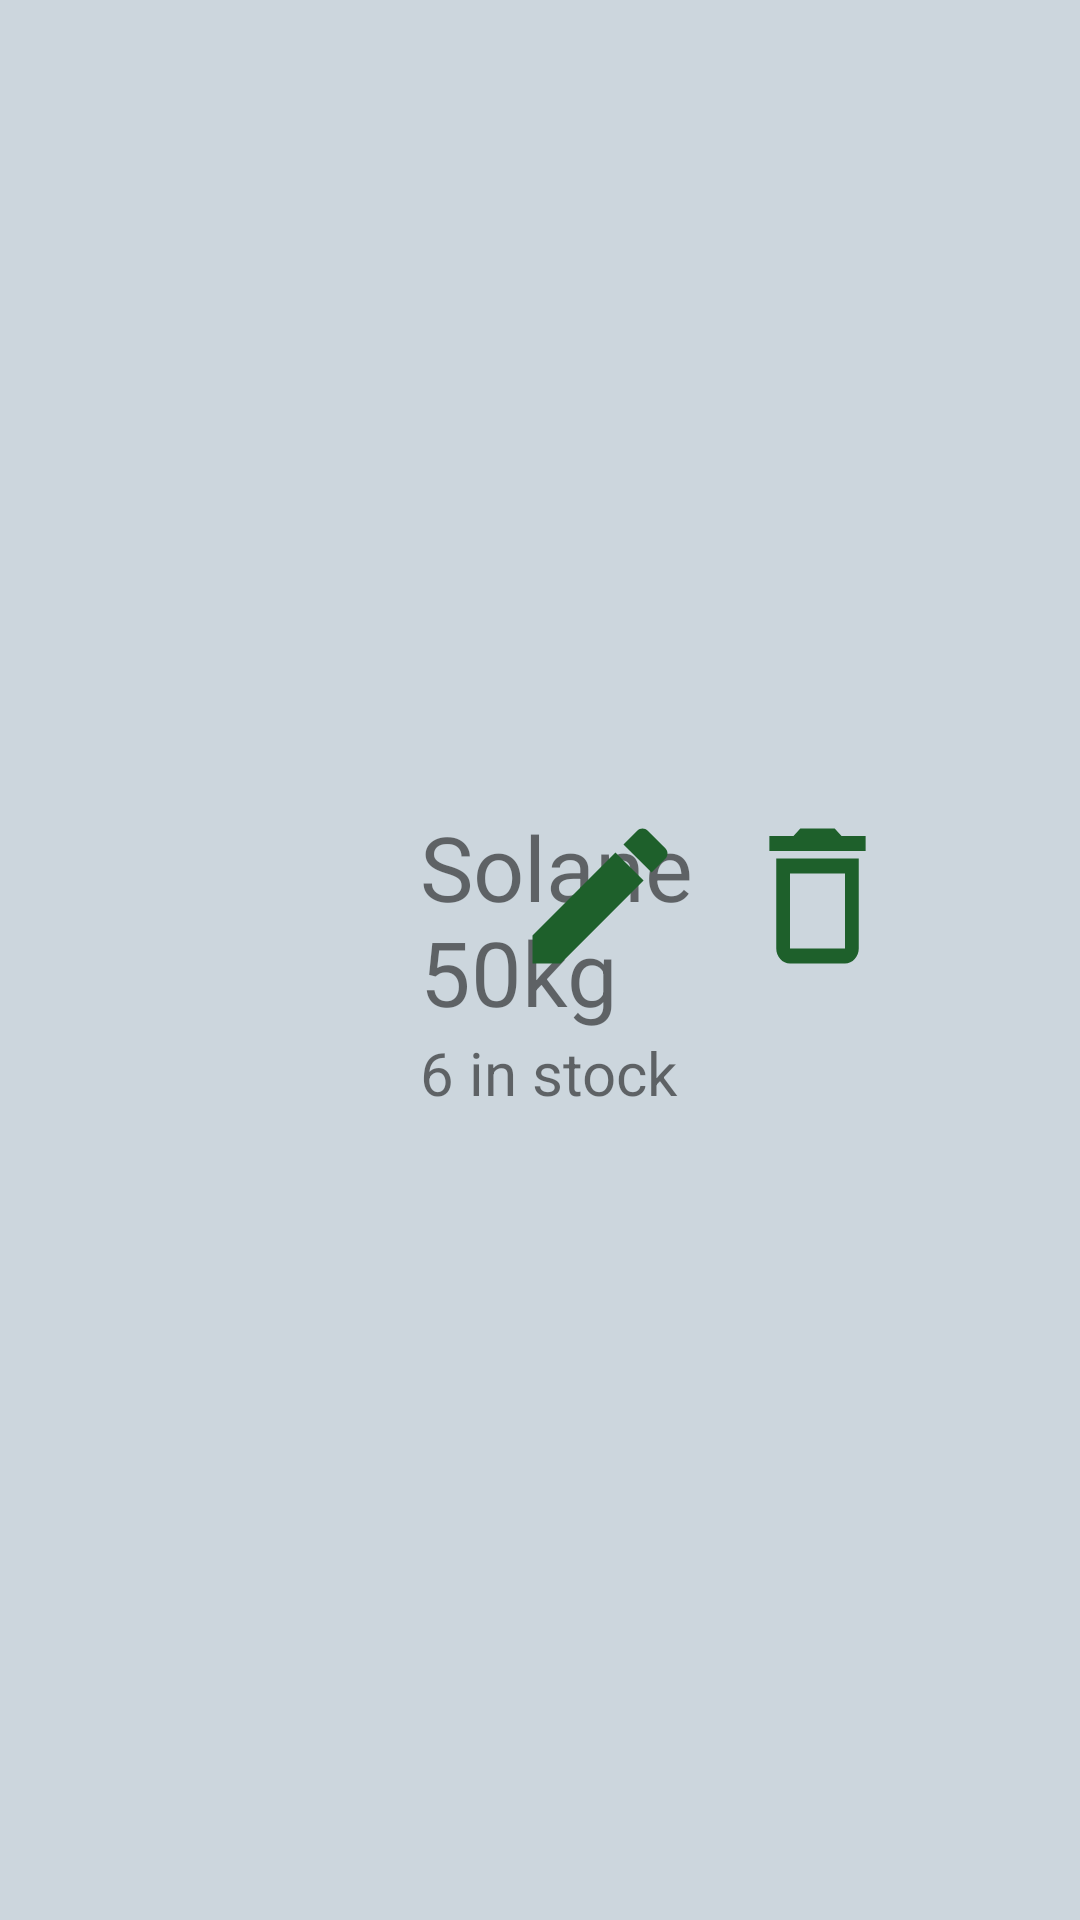

This screen was rendered from an Android layout file. Write that file and the resources it references.
<!-- AndroidManifest.xml: application theme Theme.TestOIS -->
<!-- res/layout/updated_list.xml -->
<?xml version="1.0" encoding="utf-8"?>
<LinearLayout xmlns:android="http://schemas.android.com/apk/res/android"
    android:layout_width="match_parent"
    android:layout_height="match_parent"
    android:orientation="horizontal"
    android:gravity="center"
    android:background="@color/teal"
    android:padding="10dp">

    <ImageView
        android:id="@+id/gas_icon"
        android:layout_width="100dp"
        android:layout_height="100dp"
        android:layout_gravity="center"
        android:layout_marginLeft="10dp"
        android:layout_marginRight="10dp"
        android:padding="5dp"></ImageView>

    <RelativeLayout
        android:layout_width="match_parent"
        android:layout_height="wrap_content"
        android:layout_gravity="center"
        android:layout_marginLeft="10dp"
        android:layout_marginRight="50dp"
        android:layout_toRightOf="@id/gas_icon">

        <TextView
            android:id="@+id/gas_desc"
            android:layout_width="wrap_content"
            android:layout_height="wrap_content"
            android:text="Solane 50kg"
            android:textSize="30dp">
        </TextView>
        
        <TextView
            android:id="@+id/gas_count"
            android:layout_width="wrap_content"
            android:layout_height="wrap_content"
            android:layout_below="@id/gas_desc"
            android:text="6 in stock"
            android:textSize="20dp">
        </TextView>

        <Button
            android:id="@+id/edit_item"
            android:layout_width="60dp"
            android:layout_height="60dp"
            android:layout_marginRight="15dp"
            android:background="@drawable/edit"
            android:layout_toLeftOf="@id/delete_item">
        </Button>

        <Button
            android:id="@+id/delete_item"
            android:layout_width="55dp"
            android:layout_height="60dp"
            android:background="@drawable/delete"
            android:layout_alignParentEnd="true">
        </Button>

    </RelativeLayout>
</LinearLayout>
<!-- resources referenced by this layout -->
<resources>
  <color name="teal">#CCD6DD</color>
  <!-- drawable delete (drawable) -->
  <vector android:height="24dp" android:tint="#1E602B"
      android:viewportHeight="24" android:viewportWidth="24"
      android:width="24dp" xmlns:android="http://schemas.android.com/apk/res/android">
      <path android:fillColor="@android:color/white" android:pathData="M6,19c0,1.1 0.9,2 2,2h8c1.1,0 2,-0.9 2,-2L18,7L6,7v12zM8,9h8v10L8,19L8,9zM15.5,4l-1,-1h-5l-1,1L5,4v2h14L19,4z"/>
  </vector>
  <!-- drawable edit (drawable) -->
  <vector android:height="24dp" android:tint="#1E602B"
      android:viewportHeight="24" android:viewportWidth="24"
      android:width="24dp" xmlns:android="http://schemas.android.com/apk/res/android">
      <path android:fillColor="@android:color/white" android:pathData="M3,17.25V21h3.75L17.81,9.94l-3.75,-3.75L3,17.25zM20.71,7.04c0.39,-0.39 0.39,-1.02 0,-1.41l-2.34,-2.34c-0.39,-0.39 -1.02,-0.39 -1.41,0l-1.83,1.83 3.75,3.75 1.83,-1.83z"/>
  </vector>
  <style name="Theme.TestOIS" parent="Theme.MaterialComponents.Light.NoActionBar">
          
          <item name="colorPrimary">@color/green</item>
          <item name="colorPrimaryVariant">@color/black</item>
          <item name="colorOnPrimary">@color/light_green</item>
          
          <item name="colorSecondary">@color/teal_200</item>
          <item name="colorSecondaryVariant">@color/teal_700</item>
          <item name="colorOnSecondary">@color/black</item>
          
          <item name="android:statusBarColor" tools:targetApi="l">?attr/colorPrimaryVariant</item>
          
      </style>
  <color name="green">#5C9942</color>
  <color name="black">#FF000000</color>
  <color name="light_green">#7EB495</color>
  <color name="teal_200">#FF03DAC5</color>
  <color name="teal_700">#FF018786</color>
</resources>
